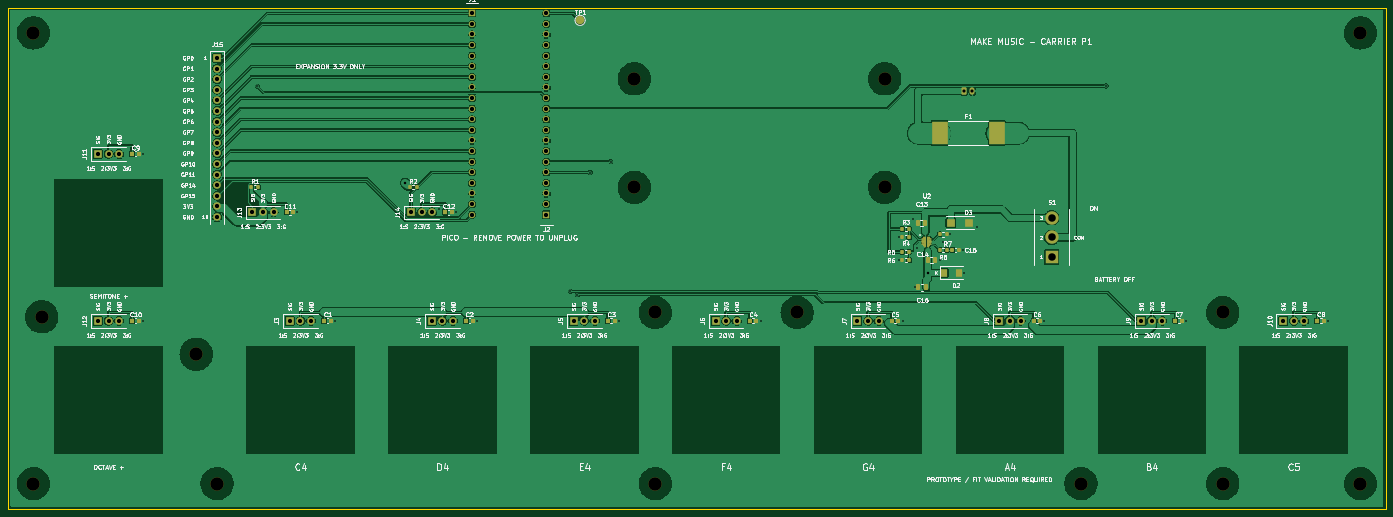
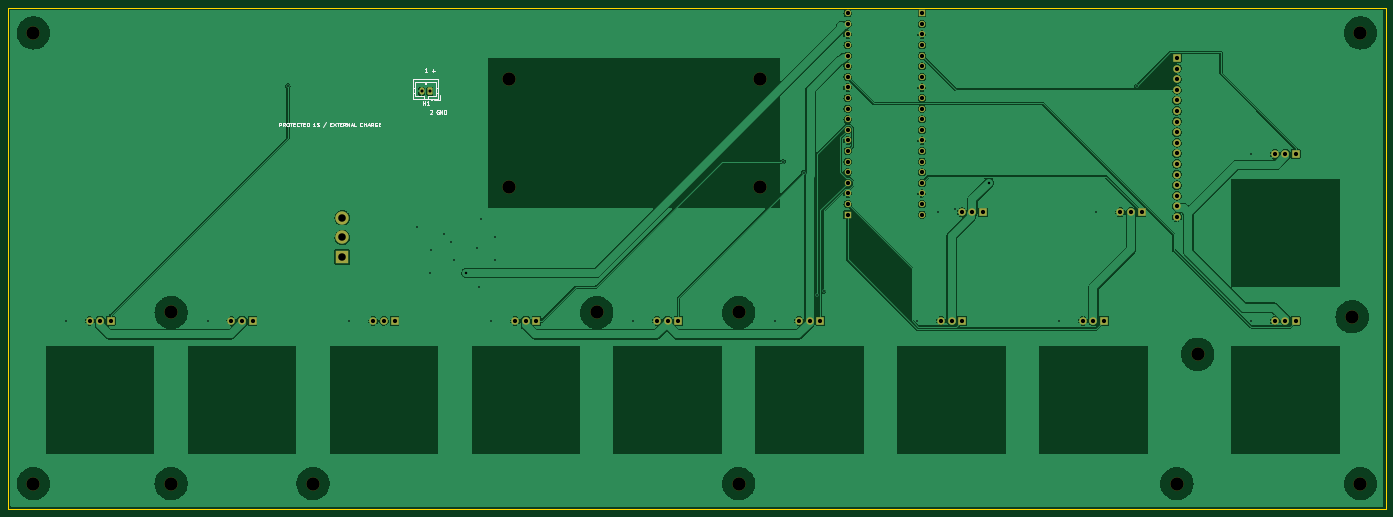
Circuit board: 10 layer files. Board 330.0 x 120.0 mm.
- bottom_copper: make_music-B_Cu.gbl (195264 bytes)
- bottom_mask: make_music-B_Mask.gbs (4814 bytes)
- bottom_silk: make_music-B_Silkscreen.gbo (17570 bytes)
- outline: make_music-Edge_Cuts.gm1 (619 bytes)
- top_copper: make_music-F_Cu.gtl (286770 bytes)
- top_mask: make_music-F_Mask.gts (21301 bytes)
- paste: make_music-F_Paste.gtp (23821 bytes)
- top_silk: make_music-F_Silkscreen.gto (279568 bytes)
- drill: make_music-NPTH.drl (522 bytes)
- drill: make_music-PTH.drl (2235 bytes)

=== bottom_copper: make_music-B_Cu.gbl (195264 bytes, source omitted) ===
=== bottom_mask: make_music-B_Mask.gbs ===
%TF.GenerationSoftware,KiCad,Pcbnew,10.0.6*%
%TF.CreationDate,2026-10-08T08:34:56-05:00*%
%TF.ProjectId,make_music,6d616b65-5f6d-4757-9369-632e6b696361,P0*%
%TF.SameCoordinates,Original*%
%TF.FileFunction,Soldermask,Bot*%
%TF.FilePolarity,Negative*%
%FSLAX46Y46*%
G04 Gerber Fmt 4.6, Leading zero omitted, Abs format (unit mm)*
G04 Created by KiCad (PCBNEW 10.0.6) date 2026-10-08 08:34:56*
%MOMM*%
%LPD*%
G01*
G04 APERTURE LIST*
G04 Aperture macros list*
%AMRoundRect*
0 Rectangle with rounded corners*
0 $1 Rounding radius*
0 $2 $3 $4 $5 $6 $7 $8 $9 X,Y pos of 4 corners*
0 Add a 4 corners polygon primitive as box body*
4,1,4,$2,$3,$4,$5,$6,$7,$8,$9,$2,$3,0*
0 Add four circle primitives for the rounded corners*
1,1,$1+$1,$2,$3*
1,1,$1+$1,$4,$5*
1,1,$1+$1,$6,$7*
1,1,$1+$1,$8,$9*
0 Add four rect primitives between the rounded corners*
20,1,$1+$1,$2,$3,$4,$5,0*
20,1,$1+$1,$4,$5,$6,$7,0*
20,1,$1+$1,$6,$7,$8,$9,0*
20,1,$1+$1,$8,$9,$2,$3,0*%
G04 Aperture macros list end*
%ADD10C,3.200000*%
%ADD11R,3.200000X3.200000*%
%ADD12R,1.800000X1.800000*%
%ADD13C,1.800000*%
%ADD14R,1.520000X1.520000*%
%ADD15C,1.520000*%
%ADD16RoundRect,0.250000X-0.350000X-0.625000X0.350000X-0.625000X0.350000X0.625000X-0.350000X0.625000X0*%
%ADD17O,1.200000X1.750000*%
G04 APERTURE END LIST*
D10*
%TO.C,MH7*%
X150000000Y77000000D03*
%TD*%
%TO.C,MH4*%
X324000000Y6000000D03*
%TD*%
%TO.C,MH9*%
X8000000Y46000000D03*
%TD*%
%TO.C,MH6*%
X210000000Y103000000D03*
%TD*%
D11*
%TO.C,S1*%
X250000000Y60300000D03*
D10*
X250000000Y65000000D03*
X250000000Y69700000D03*
%TD*%
%TO.C,MH5*%
X150000000Y103000000D03*
%TD*%
%TO.C,MH13*%
X257000000Y6000000D03*
%TD*%
D12*
%TO.C,J9*%
X271460000Y45000000D03*
D13*
X274000000Y45000000D03*
X276540000Y45000000D03*
%TD*%
D12*
%TO.C,J4*%
X101460000Y45000000D03*
D13*
X104000000Y45000000D03*
X106540000Y45000000D03*
%TD*%
D12*
%TO.C,J13*%
X58460000Y71000000D03*
D13*
X61000000Y71000000D03*
X63540000Y71000000D03*
%TD*%
D12*
%TO.C,J5*%
X135460000Y45000000D03*
D13*
X138000000Y45000000D03*
X140540000Y45000000D03*
%TD*%
D14*
%TO.C,J1*%
X111110000Y118700000D03*
D15*
X111110000Y116160000D03*
X111110000Y113620000D03*
X111110000Y111080000D03*
X111110000Y108540000D03*
X111110000Y106000000D03*
X111110000Y103460000D03*
X111110000Y100920000D03*
X111110000Y98380000D03*
X111110000Y95840000D03*
X111110000Y93300000D03*
X111110000Y90760000D03*
X111110000Y88220000D03*
X111110000Y85680000D03*
X111110000Y83140000D03*
X111110000Y80600000D03*
X111110000Y78060000D03*
X111110000Y75520000D03*
X111110000Y72980000D03*
X111110000Y70440000D03*
%TD*%
D10*
%TO.C,MH16*%
X189000000Y47000000D03*
%TD*%
%TO.C,MH10*%
X45000000Y37000000D03*
%TD*%
D12*
%TO.C,J7*%
X203460000Y45000000D03*
D13*
X206000000Y45000000D03*
X208540000Y45000000D03*
%TD*%
D12*
%TO.C,J6*%
X169460000Y45000000D03*
D13*
X172000000Y45000000D03*
X174540000Y45000000D03*
%TD*%
D10*
%TO.C,MH14*%
X291000000Y6000000D03*
%TD*%
%TO.C,MH2*%
X324000000Y114000000D03*
%TD*%
D12*
%TO.C,J12*%
X21460000Y45000000D03*
D13*
X24000000Y45000000D03*
X26540000Y45000000D03*
%TD*%
D12*
%TO.C,J15*%
X50000000Y108000000D03*
D13*
X50000000Y105460000D03*
X50000000Y102920000D03*
X50000000Y100380000D03*
X50000000Y97840000D03*
X50000000Y95300000D03*
X50000000Y92760000D03*
X50000000Y90220000D03*
X50000000Y87680000D03*
X50000000Y85140000D03*
X50000000Y82600000D03*
X50000000Y80060000D03*
X50000000Y77520000D03*
X50000000Y74980000D03*
X50000000Y72440000D03*
X50000000Y69900000D03*
%TD*%
D10*
%TO.C,MH1*%
X6000000Y114000000D03*
%TD*%
D14*
%TO.C,J2*%
X128890000Y70440000D03*
D15*
X128890000Y72980000D03*
X128890000Y75520000D03*
X128890000Y78060000D03*
X128890000Y80600000D03*
X128890000Y83140000D03*
X128890000Y85680000D03*
X128890000Y88220000D03*
X128890000Y90760000D03*
X128890000Y93300000D03*
X128890000Y95840000D03*
X128890000Y98380000D03*
X128890000Y100920000D03*
X128890000Y103460000D03*
X128890000Y106000000D03*
X128890000Y108540000D03*
X128890000Y111080000D03*
X128890000Y113620000D03*
X128890000Y116160000D03*
X128890000Y118700000D03*
%TD*%
D10*
%TO.C,MH15*%
X155000000Y47000000D03*
%TD*%
%TO.C,MH12*%
X155000000Y6000000D03*
%TD*%
D12*
%TO.C,J14*%
X96460000Y71000000D03*
D13*
X99000000Y71000000D03*
X101540000Y71000000D03*
%TD*%
D12*
%TO.C,J8*%
X237460000Y45000000D03*
D13*
X240000000Y45000000D03*
X242540000Y45000000D03*
%TD*%
D12*
%TO.C,J11*%
X21460000Y85000000D03*
D13*
X24000000Y85000000D03*
X26540000Y85000000D03*
%TD*%
D10*
%TO.C,MH3*%
X6000000Y6000000D03*
%TD*%
D12*
%TO.C,J3*%
X67460000Y45000000D03*
D13*
X70000000Y45000000D03*
X72540000Y45000000D03*
%TD*%
D10*
%TO.C,MH11*%
X50000000Y6000000D03*
%TD*%
D12*
%TO.C,J10*%
X305460000Y45000000D03*
D13*
X308000000Y45000000D03*
X310540000Y45000000D03*
%TD*%
D10*
%TO.C,MH17*%
X291000000Y47000000D03*
%TD*%
%TO.C,MH8*%
X210000000Y77000000D03*
%TD*%
D16*
%TO.C,H1*%
X229000000Y100000000D03*
D17*
X231000000Y100000000D03*
%TD*%
M02*

=== bottom_silk: make_music-B_Silkscreen.gbo (17570 bytes, source omitted) ===
=== outline: make_music-Edge_Cuts.gm1 ===
%TF.GenerationSoftware,KiCad,Pcbnew,10.0.6*%
%TF.CreationDate,2026-10-08T08:34:56-05:00*%
%TF.ProjectId,make_music,6d616b65-5f6d-4757-9369-632e6b696361,P0*%
%TF.SameCoordinates,Original*%
%TF.FileFunction,Profile,NP*%
%FSLAX46Y46*%
G04 Gerber Fmt 4.6, Leading zero omitted, Abs format (unit mm)*
G04 Created by KiCad (PCBNEW 10.0.6) date 2026-10-08 08:34:56*
%MOMM*%
%LPD*%
G01*
G04 APERTURE LIST*
%TA.AperFunction,Profile*%
%ADD10C,0.100000*%
%TD*%
G04 APERTURE END LIST*
D10*
X0Y120000000D02*
X330000000Y120000000D01*
X0Y0D02*
X0Y120000000D01*
X330000000Y120000000D02*
X330000000Y0D01*
X330000000Y0D02*
X0Y0D01*
M02*

=== top_copper: make_music-F_Cu.gtl (286770 bytes, source omitted) ===
=== top_mask: make_music-F_Mask.gts (21301 bytes, source withheld) ===
=== paste: make_music-F_Paste.gtp (23821 bytes, source omitted) ===
=== top_silk: make_music-F_Silkscreen.gto (279568 bytes, source omitted) ===
=== drill: make_music-NPTH.drl ===
M48
; DRILL file KiCad 10.0.6 date 2026-10-08T08:34:57
; FORMAT={-:-/ absolute / metric / decimal}
; #@! TF.CreationDate,2026-10-08T08:34:57-05:00
; #@! TF.GenerationSoftware,Kicad,Pcbnew,10.0.6
; #@! TF.FileFunction,NonPlated,1,2,NPTH
FMAT,2
METRIC
; #@! TA.AperFunction,NonPlated,NPTH,ComponentDrill
T1C3.200
%
G90
G05
T1
X6.0Y114.0
X6.0Y6.0
X8.0Y46.0
X45.0Y37.0
X50.0Y6.0
X150.0Y103.0
X150.0Y77.0
X155.0Y47.0
X155.0Y6.0
X189.0Y47.0
X210.0Y103.0
X210.0Y77.0
X257.0Y6.0
X291.0Y47.0
X291.0Y6.0
X324.0Y114.0
X324.0Y6.0
M30

=== drill: make_music-PTH.drl ===
M48
; DRILL file KiCad 10.0.6 date 2026-10-08T08:34:57
; FORMAT={-:-/ absolute / metric / decimal}
; #@! TF.CreationDate,2026-10-08T08:34:57-05:00
; #@! TF.GenerationSoftware,Kicad,Pcbnew,10.0.6
; #@! TF.FileFunction,Plated,1,2,PTH
FMAT,2
METRIC
; #@! TA.AperFunction,Plated,PTH,ViaDrill
T1C0.400
; #@! TA.AperFunction,Plated,PTH,ViaDrill
T2C0.600
; #@! TA.AperFunction,Plated,PTH,ComponentDrill
T3C0.750
; #@! TA.AperFunction,Plated,PTH,ComponentDrill
T4C1.020
; #@! TA.AperFunction,Plated,PTH,ComponentDrill
T5C1.800
%
G90
G05
T1
X32.26Y85.0
X32.26Y45.0
X59.665Y101.202
X69.26Y71.0
X78.26Y45.0
X103.2Y71.7
X107.26Y71.0
X112.26Y45.0
X134.652Y52.066
X136.335Y51.224
X139.42Y80.525
X144.347Y83.14
X146.26Y45.0
X180.26Y45.0
X213.3Y65.0
X213.3Y59.5
X214.26Y45.0
X216.85Y69.5
X217.15Y53.0
X217.75Y62.4
X223.2Y59.5
X224.0Y63.775
X225.7Y65.7
X228.7Y62.0
X229.0Y56.5
X232.0Y67.5
X248.26Y45.0
X263.023Y101.28
X282.26Y45.0
X316.26Y45.0
T2
X95.088Y78.087
X220.25Y56.5
T3
X229.0Y100.0
X231.0Y100.0
T4
X21.46Y85.0
X21.46Y45.0
X24.0Y85.0
X24.0Y45.0
X26.54Y85.0
X26.54Y45.0
X50.0Y108.0
X50.0Y105.46
X50.0Y102.92
X50.0Y100.38
X50.0Y97.84
X50.0Y95.3
X50.0Y92.76
X50.0Y90.22
X50.0Y87.68
X50.0Y85.14
X50.0Y82.6
X50.0Y80.06
X50.0Y77.52
X50.0Y74.98
X50.0Y72.44
X50.0Y69.9
X58.46Y71.0
X61.0Y71.0
X63.54Y71.0
X67.46Y45.0
X70.0Y45.0
X72.54Y45.0
X96.46Y71.0
X99.0Y71.0
X101.46Y45.0
X101.54Y71.0
X104.0Y45.0
X106.54Y45.0
X111.11Y118.7
X111.11Y116.16
X111.11Y113.62
X111.11Y111.08
X111.11Y108.54
X111.11Y106.0
X111.11Y103.46
X111.11Y100.92
X111.11Y98.38
X111.11Y95.84
X111.11Y93.3
X111.11Y90.76
X111.11Y88.22
X111.11Y85.68
X111.11Y83.14
X111.11Y80.6
X111.11Y78.06
X111.11Y75.52
X111.11Y72.98
X111.11Y70.44
X128.89Y118.7
X128.89Y116.16
X128.89Y113.62
X128.89Y111.08
X128.89Y108.54
X128.89Y106.0
X128.89Y103.46
X128.89Y100.92
X128.89Y98.38
X128.89Y95.84
X128.89Y93.3
X128.89Y90.76
X128.89Y88.22
X128.89Y85.68
X128.89Y83.14
X128.89Y80.6
X128.89Y78.06
X128.89Y75.52
X128.89Y72.98
X128.89Y70.44
X135.46Y45.0
X138.0Y45.0
X140.54Y45.0
X169.46Y45.0
X172.0Y45.0
X174.54Y45.0
X203.46Y45.0
X206.0Y45.0
X208.54Y45.0
X237.46Y45.0
X240.0Y45.0
X242.54Y45.0
X271.46Y45.0
X274.0Y45.0
X276.54Y45.0
X305.46Y45.0
X308.0Y45.0
X310.54Y45.0
T5
X250.0Y69.7
X250.0Y65.0
X250.0Y60.3
M30
